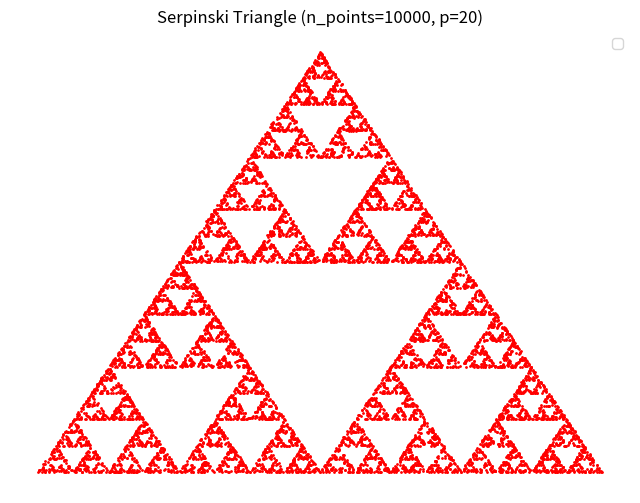

The script that saved this image:
import numpy as np
import matplotlib.pyplot as plt


n_points = 10000  # Number of points
p = 20

# Create triangle points
vertices = np.array(
    [
        [0.0, 0.0],  # bottom left
        [0.5, 0.866],  # top point (using sin(60°) = 0.866)
        [1.0, 0.0],  # bottom right
    ]
)

A = vertices[0]
B = vertices[1]
C = vertices[2]

all_points = vertices.copy()


def scale_shape(points, scale_factor, center_point=None):
    """Scale points around a center point"""

    # If no center point given, use center of points
    if center_point is None:
        center_point = np.mean(points, axis=0)

    # Translate to origin
    translated = points - center_point

    # Create scaling matrix
    scaling_matrix = np.array([[scale_factor, 0], [0, scale_factor]])

    # Scale points
    scaled = np.dot(translated, scaling_matrix)

    # Translate back
    return scaled + center_point


def random_point_generator():
    r1 = np.random.rand()
    r2 = np.random.rand()

    # Reflect (r1, r2) inside the triangle if r1 + r2 > 1
    if r1 + r2 > 1:
        r1 = 1 - r1
        r2 = 1 - r2

    # (1-r1-r2)*A + r1*B + r2*C
    point = (1 - r1 - r2) * A + r1 * B + r2 * C
    return point


def serpinski_generator(n_points, p):
    global all_points

    for _ in range(n_points):
        point = random_point_generator()

        for _ in range(p):
            index = np.random.choice([0, 1, 2])
            chosen_vertex = vertices[index]

            new_point = scale_shape(point, 0.5, chosen_vertex)
            point = new_point

        all_points = np.vstack((all_points, point))
    return all_points


all_points = serpinski_generator(n_points, p)

# Create the plot
plt.figure(figsize=(8, 6))


plt.scatter(all_points[:, 0], all_points[:, 1], color="red", s=1)


plt.legend()
plt.axis("off")
plt.grid(True)
plt.title(f"Serpinski Triangle (n_points={n_points}, p={p})")
plt.show()
